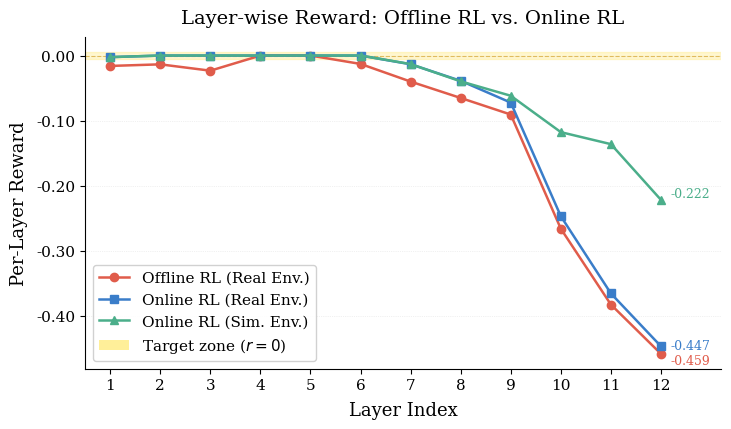

Write Python code to recreate this figure. (Note: this script raises an exception after producing the figure.)
"""
checkpoints/results/plot_results.py
------------------------------------
Academic-style per-layer reward comparison:
  - Offline RL        (evaluated on real MATLAB simulator)
  - Online RL (Real)  (evaluated on real MATLAB simulator)
  - Online RL (Sim)   (evaluated on surrogate environment)
"""

import numpy as np
import matplotlib
import matplotlib.pyplot as plt
import matplotlib.ticker as ticker
from matplotlib.lines import Line2D

# ── reproducible font / style ──────────────────────────────────────────────
matplotlib.rcParams.update({
    "font.family":        "serif",
    "font.serif":         ["Times New Roman", "DejaVu Serif"],
    "font.size":          13,
    "axes.titlesize":     14,
    "axes.labelsize":     13,
    "xtick.labelsize":    11,
    "ytick.labelsize":    11,
    "legend.fontsize":    11,
    "legend.framealpha":  0.9,
    "figure.dpi":         150,
    "axes.spines.top":    False,
    "axes.spines.right":  False,
    "axes.linewidth":     0.8,
    "grid.linewidth":     0.5,
    "grid.alpha":         0.35,
    "lines.linewidth":    1.8,
    "lines.markersize":   6,
})

# ── data ───────────────────────────────────────────────────────────────────
layers = np.arange(1, 13)   # 1 … 12

offline_rl = np.array([
    -0.015978, -0.013530, -0.023281,  0.000000,  0.000000, -0.012902,
    -0.040061, -0.065268, -0.090749, -0.266384, -0.383086, -0.458948,
])

online_real = np.array([
    -0.002435,  0.000000,  0.000000,  0.000000,  0.000000,  0.000000,
    -0.013406, -0.038874, -0.072376, -0.247180, -0.365974, -0.447297,
])

online_sim = np.array([
    -0.002430,  0.000000,  0.000000,  0.000000,  0.000000,  0.000000,
    -0.013100, -0.039710, -0.061850, -0.117840, -0.136300, -0.222020,
])

# ── colour palette (colour-blind friendly) ─────────────────────────────────
C_OFFLINE = "#E05C4B"   # red-orange
C_REAL    = "#3A7DC9"   # steel blue
C_SIM     = "#4BAE8A"   # teal green

# ── figure ─────────────────────────────────────────────────────────────────
fig, ax = plt.subplots(figsize=(7.5, 4.5))

# shaded region: perfect zone (reward == 0)
ax.axhspan(-0.005, 0.005, color="gold", alpha=0.18, zorder=0,
           label="_nolegend_")
ax.axhline(0, color="goldenrod", linewidth=0.8, linestyle="--",
           alpha=0.7, zorder=1)

# ── line plots ─────────────────────────────────────────────────────────────
ax.plot(layers, offline_rl,
        color=C_OFFLINE, marker="o", linestyle="-",
        label="Offline RL (Real Env.)", zorder=3)

ax.plot(layers, online_real,
        color=C_REAL, marker="s", linestyle="-",
        label="Online RL (Real Env.)", zorder=3)

ax.plot(layers, online_sim,
        color=C_SIM, marker="^", linestyle="-",
        label="Online RL (Sim. Env.)", zorder=3)

# ── annotations: final-layer values ────────────────────────────────────────
for val, color, va in [
    (offline_rl[-1],  C_OFFLINE, "top"),
    (online_real[-1], C_REAL,    "center"),
    (online_sim[-1],  C_SIM,     "bottom"),
]:
    ax.annotate(
        f"{val:.3f}",
        xy=(12, val),
        xytext=(12.2, val),
        fontsize=9,
        color=color,
        va=va,
        ha="left",
    )

# ── axes ───────────────────────────────────────────────────────────────────
ax.set_xlabel("Layer Index", labelpad=6)
ax.set_ylabel("Per-Layer Reward", labelpad=6)
ax.set_title("Layer-wise Reward: Offline RL vs. Online RL", pad=10)

ax.set_xlim(0.5, 13.2)
ax.set_xticks(layers)
ax.xaxis.set_minor_locator(ticker.NullLocator())
ax.yaxis.set_major_formatter(ticker.FormatStrFormatter("%.2f"))

ax.grid(axis="y", which="major", linestyle=":")

# custom legend — add golden-zone entry
legend_entries = [
    Line2D([0], [0], color=C_OFFLINE, marker="o", linewidth=1.8,
           markersize=6, label="Offline RL (Real Env.)"),
    Line2D([0], [0], color=C_REAL,    marker="s", linewidth=1.8,
           markersize=6, label="Online RL (Real Env.)"),
    Line2D([0], [0], color=C_SIM,     marker="^", linewidth=1.8,
           markersize=6, label="Online RL (Sim. Env.)"),
    matplotlib.patches.Patch(facecolor="gold", alpha=0.4,
                             label="Target zone ($r = 0$)"),
]
ax.legend(handles=legend_entries, loc="lower left",
          frameon=True, edgecolor="0.8")

fig.tight_layout()

# ── save ───────────────────────────────────────────────────────────────────
out = "checkpoints/results/reward_comparison_methods.pdf"
fig.savefig(out, bbox_inches="tight")
fig.savefig(out.replace(".pdf", ".png"), bbox_inches="tight", dpi=200)
print(f"Saved → {out}  (+ .png)")
plt.show()
